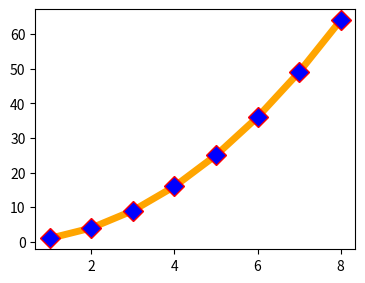

This chart was generated by the following Python code:
import numpy as np
import matplotlib.pyplot as plt

# x_axis=np.arange(1,9,1)
# y_axis=np.arange(3,27,3)


# x_axis_p=[1,2,3,4,5,6,7,8]
# y_axis_p=[3,6,9,12,15,18,21,24]

# x_axis1=[-1,-2,-3,-4,-5]
# y_axis1=[1,4,9,16,25]


# plt.title("Hello-My graph")

# plt.xlabel("X-AXIS")
# plt.ylabel("Y_AXIS")



# plt.bar(x_axis,y_axis)
# plt.polar(x_axis_p, y_axis_p)


# plt.plot(x_axis1,y_axis1)

# plt.figure(figsize=(10,5),dpi=100)
# # plt.plot(x_axis,y_axis)

#  ------------------CREATE THE SUBPLOTS-----------------------------------

# plt.subplot(2,2,1)
# plt.plot(x_axis,y_axis,"red")

# plt.subplot(2,2,2)
# plt.plot(x_axis,y_axis,"blue")

# plt.subplot(2,2,3)
# plt.plot(x_axis,y_axis,"black")

# plt.subplot(2,2,4)
# plt.plot(x_axis,y_axis,"yellow")

# fig=plt.figure()

# axes=fig.add_axes([0.25,0.25,0.5,0.5])

# figure = plt.figure()

# axes = figure.add_axes([0.25, 0.25, 0.5, 0.5])

# axes.plot(x_axis,y_axis)

# axes.set_xlabel("X_Axis")
# axes.set_ylabel("Y_Axis")

# axes.set_title("Graph")



# plt.show()

# --------------------------------------FIGURE CUSTOMIZATION-----------------------------------------------


# figure, axes=plt.subplots(nrows=2,ncols=1)

# plt.tight_layout()

# axes.plot(x_axis,y_axis)

# print(type(axes))
# print(axes[0])
# print(axes[1])


# for i in axes:
#     print(i.plot(x_axis,y_axis))

# axes[0].plot(x_axis,y_axis,color="red")
# axes[1].plot(x_axis,y_axis **2)


# plt.show()


# --------------------------------------PLOT CUSTOMIZATION-----------------------------------------------

fig=plt.figure()

axes=fig.add_axes([0.25,0.25,0.5,0.5])

x_axis=np.arange(1,9,1)
y_axis=x_axis **2

# plt.plot(x_axis,y_axis)

axes.plot(x_axis,y_axis,color="orange",linewidth="5", marker="D", markersize=10, markerfacecolor="blue" , markeredgecolor="red")

plt.savefig("my graph.png")
plt.show()
